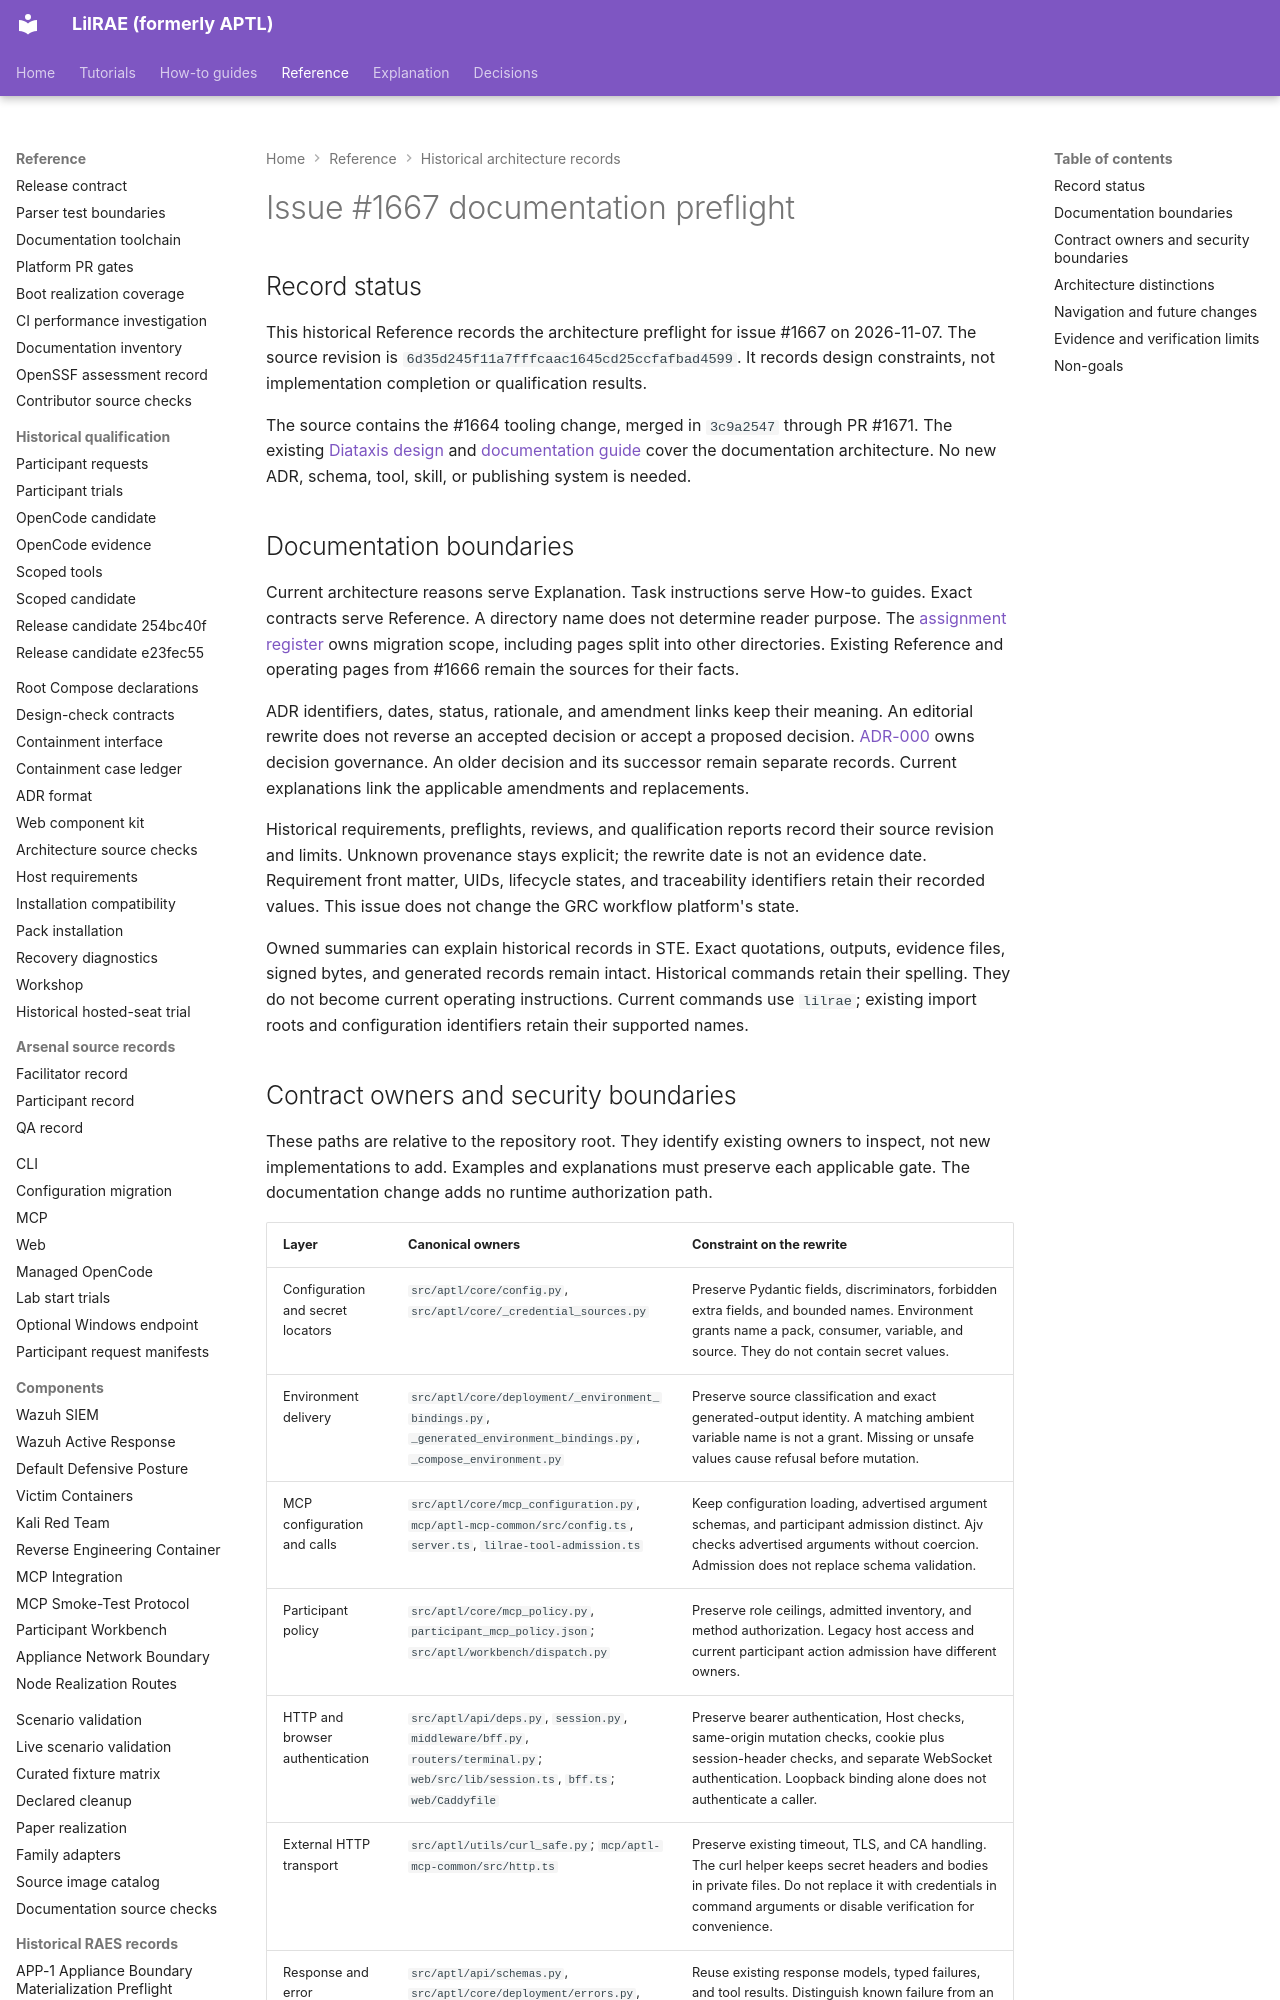

repository: OpenRAE/lilrae · page: architecture/issue-1667-documentation-preflight/index.html · generator: mkdocs

# Issue #1667 documentation preflight

## Record status

This historical Reference records the architecture preflight for issue #1667 on 2026-11-07.
The source revision is `6d35d245f11a7fffcaac1645cd25ccfafbad4599`.
It records design constraints, not implementation completion or qualification results.

The source contains the #1664 tooling change, merged in `3c9a2547` through PR #1671.
The existing [Diataxis design](diataxis-adoption.md) and
[documentation guide](../contributing-documentation.md) cover the documentation architecture.
No new ADR, schema, tool, skill, or publishing system is needed.

## Documentation boundaries

Current architecture reasons serve Explanation. Task instructions serve How-to guides.
Exact contracts serve Reference. A directory name does not determine reader purpose.
The [assignment register](documentation-assignments.md) owns migration scope, including pages split into other directories.
Existing Reference and operating pages from #1666 remain the sources for their facts.

ADR identifiers, dates, status, rationale, and amendment links keep their meaning.
An editorial rewrite does not reverse an accepted decision or accept a proposed decision.
[ADR-000](../adrs/adr-000-use-adrs.md) owns decision governance.
An older decision and its successor remain separate records.
Current explanations link the applicable amendments and replacements.

Historical requirements, preflights, reviews, and qualification reports record their source revision and limits.
Unknown provenance stays explicit; the rewrite date is not an evidence date.
Requirement front matter, UIDs, lifecycle states, and traceability identifiers retain their recorded values.
This issue does not change the GRC workflow platform's state.

Owned summaries can explain historical records in STE.
Exact quotations, outputs, evidence files, signed bytes, and generated records remain intact.
Historical commands retain their spelling. They do not become current operating instructions.
Current commands use `lilrae`; existing import roots and configuration identifiers retain their supported names.
